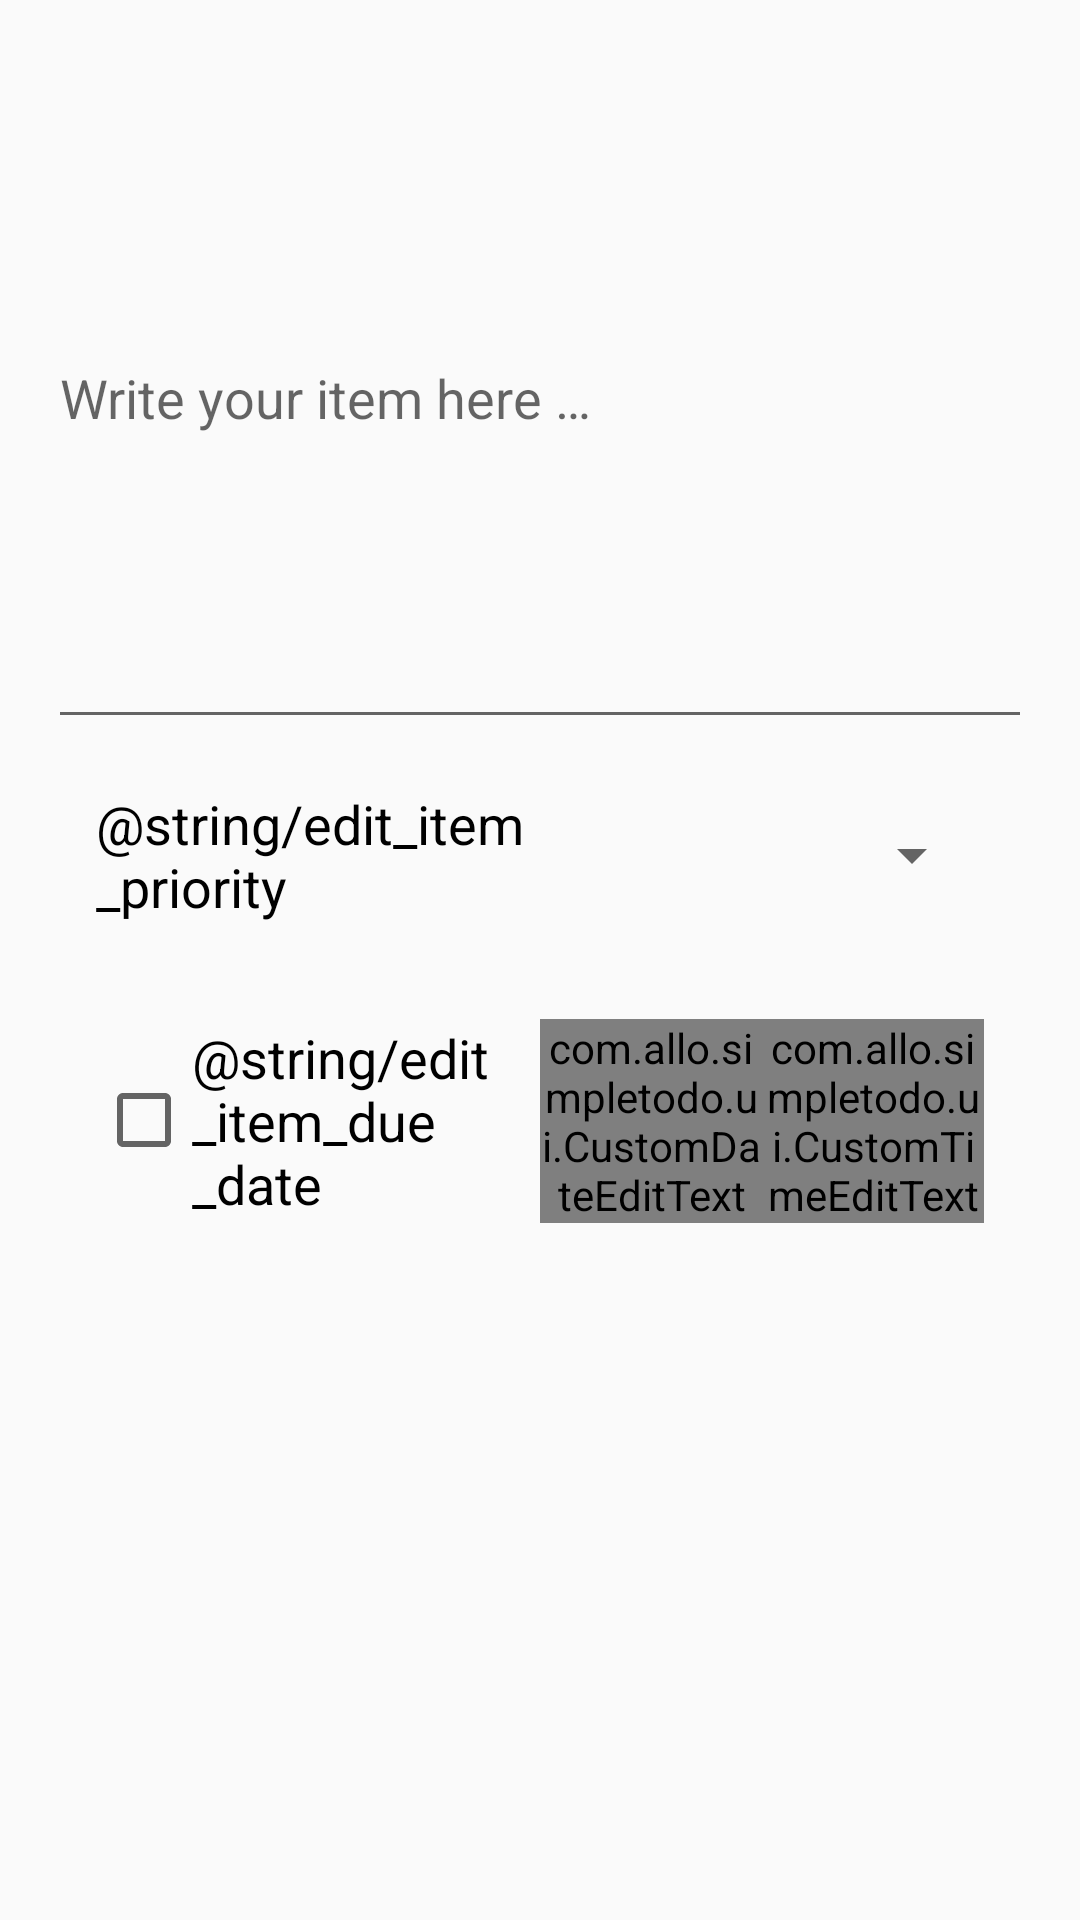

Layout XML and referenced resources for this Android screen:
<!-- AndroidManifest.xml: application theme AppTheme -->
<!-- res/layout/activity_edit_item.xml -->
<?xml version="1.0" encoding="utf-8"?>
<RelativeLayout xmlns:android="http://schemas.android.com/apk/res/android"
    xmlns:tools="http://schemas.android.com/tools"
    android:layout_width="match_parent"
    android:layout_height="match_parent"
    android:paddingBottom="@dimen/activity_vertical_margin"
    android:paddingLeft="@dimen/activity_horizontal_margin"
    android:paddingRight="@dimen/activity_horizontal_margin"
    android:paddingTop="@dimen/activity_vertical_margin"
    tools:context="com.allo.simpletodo.EditItemActivity">

    <EditText
        android:id="@+id/etEditItem"
        android:layout_width="match_parent"
        android:layout_height="wrap_content"
        android:layout_alignParentEnd="true"
        android:layout_alignParentLeft="true"
        android:layout_alignParentRight="true"
        android:layout_alignParentStart="true"
        android:layout_alignParentTop="true"
        android:hint="@string/edit_item_hint"
        android:inputType="textMultiLine"
        android:lines="10" />

    <LinearLayout
        android:id="@+id/container_priority"
        android:layout_width="match_parent"
        android:layout_height="wrap_content"
        android:layout_below="@+id/etEditItem"
        android:layout_marginBottom="@dimen/activity_vertical_margin"
        android:layout_marginEnd="@dimen/activity_horizontal_margin"
        android:layout_marginLeft="@dimen/activity_horizontal_margin"
        android:layout_marginRight="@dimen/activity_horizontal_margin"
        android:layout_marginStart="@dimen/activity_horizontal_margin"
        android:layout_marginTop="@dimen/activity_vertical_margin"
        android:gravity="center_vertical"
        android:orientation="horizontal">

        <TextView
            style="@style/default_text_style"
            android:layout_width="0dp"
            android:layout_height="wrap_content"
            android:layout_weight="1"
            android:text="@string/edit_item_priority" />

        <Spinner
            android:id="@+id/spPriority"
            style="@style/default_text_style"
            android:layout_width="0dp"
            android:layout_height="wrap_content"
            android:layout_weight="1" />

    </LinearLayout>

    <LinearLayout
        android:id="@+id/container_due_date"
        android:layout_width="match_parent"
        android:layout_height="wrap_content"
        android:layout_below="@+id/container_priority"
        android:layout_marginBottom="@dimen/activity_vertical_margin"
        android:layout_marginEnd="@dimen/activity_horizontal_margin"
        android:layout_marginLeft="@dimen/activity_horizontal_margin"
        android:layout_marginRight="@dimen/activity_horizontal_margin"
        android:layout_marginStart="@dimen/activity_horizontal_margin"
        android:layout_marginTop="@dimen/activity_vertical_margin"
        android:gravity="center_vertical"
        android:orientation="horizontal">

        <CheckBox
            android:id="@+id/cb_due_date"
            style="@style/default_text_style"
            android:layout_width="0dp"
            android:layout_height="wrap_content"
            android:layout_weight="2"
            android:text="@string/edit_item_due_date" />

        <com.allo.simpletodo.ui.CustomDateEditText
            android:id="@+id/et_date"
            style="@style/default_date_time_text_style"
            android:layout_width="0dp"
            android:layout_height="wrap_content"
            android:layout_weight="1"
            android:gravity="center" />

        <com.allo.simpletodo.ui.CustomTimeEditText
            android:id="@+id/et_time"
            style="@style/default_date_time_text_style"
            android:layout_width="0dp"
            android:layout_height="wrap_content"
            android:layout_weight="1"
            android:gravity="center" />

    </LinearLayout>

</RelativeLayout>
<!-- resources referenced by this layout -->
<resources>
  <dimen name="activity_horizontal_margin">16dp</dimen>
  <dimen name="activity_vertical_margin">16dp</dimen>
  <string name="edit_item_hint">Write your item here …</string>
  <style name="default_date_time_text_style" parent="default_text_style">
          <item name="android:background">@color/clear</item>
      </style>
  <style name="default_text_style">
          <item name="android:textColor">@color/black</item>
          <item name="android:textSize">@dimen/default_font_size</item>
      </style>
  <style name="AppTheme" parent="Theme.AppCompat.Light.DarkActionBar">
          
          <item name="colorPrimary">@color/colorPrimary</item>
          <item name="colorPrimaryDark">@color/colorPrimaryDark</item>
          <item name="colorAccent">@color/colorAccent</item>
      </style>
  <color name="clear">#00000000</color>
  <color name="black">#ff000000</color>
  <dimen name="default_font_size">18sp</dimen>
  <color name="colorPrimary">#3F51B5</color>
  <color name="colorPrimaryDark">#303F9F</color>
  <color name="colorAccent">#FF4081</color>
</resources>
